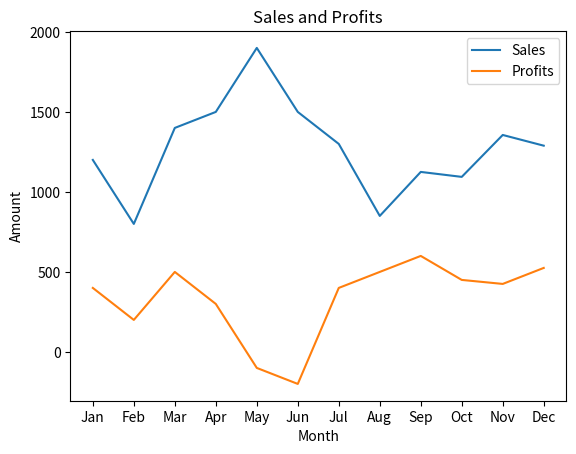

This chart was generated by the following Python code:
# Example file for Advanced Python: Top Tools for Data Science
# Using the Polars library create and access a DataFrame

import matplotlib.pyplot as plt
import pandas as pd

# Create a dataset for sales data
data = {
    'Month': ['Jan','Feb','Mar','Apr','May','Jun','Jul','Aug','Sep','Oct','Nov','Dec'],
    'SalesAmount': [1200, 800, 1400, 1500, 1900, 1500, 1300, 850, 1125, 1094, 1356, 1289],
    'Profits': [400, 200, 500, 300, -100, -200, 400, 500, 600, 450, 425, 525]
}

# Create a DataFrame from the data object
df = pd.DataFrame(data)

# Examine a subset of the data
df.head()

# Create a basic plot
# Use the subplots function to create an axes and a figure
fig, ax = plt.subplots()

# Customize the plot appearance
plt.style.use("grayscale")

# Plot the data as a line chart
ax.plot(df['Month'], df['SalesAmount'])
ax.plot(df['Month'], df['Profits'])

# Plot the data as a bar chart
# ax.bar(df['Month'], df['SalesAmount'])
# ax.bar(df['Month'], df['Profits'])

# Set the chart properties
ax.set_title("Sales and Profits")
ax.set_xlabel("Month")
ax.set_ylabel("Amount")

ax.legend(['Sales', 'Profits'])

# Show the result
plt.show()
